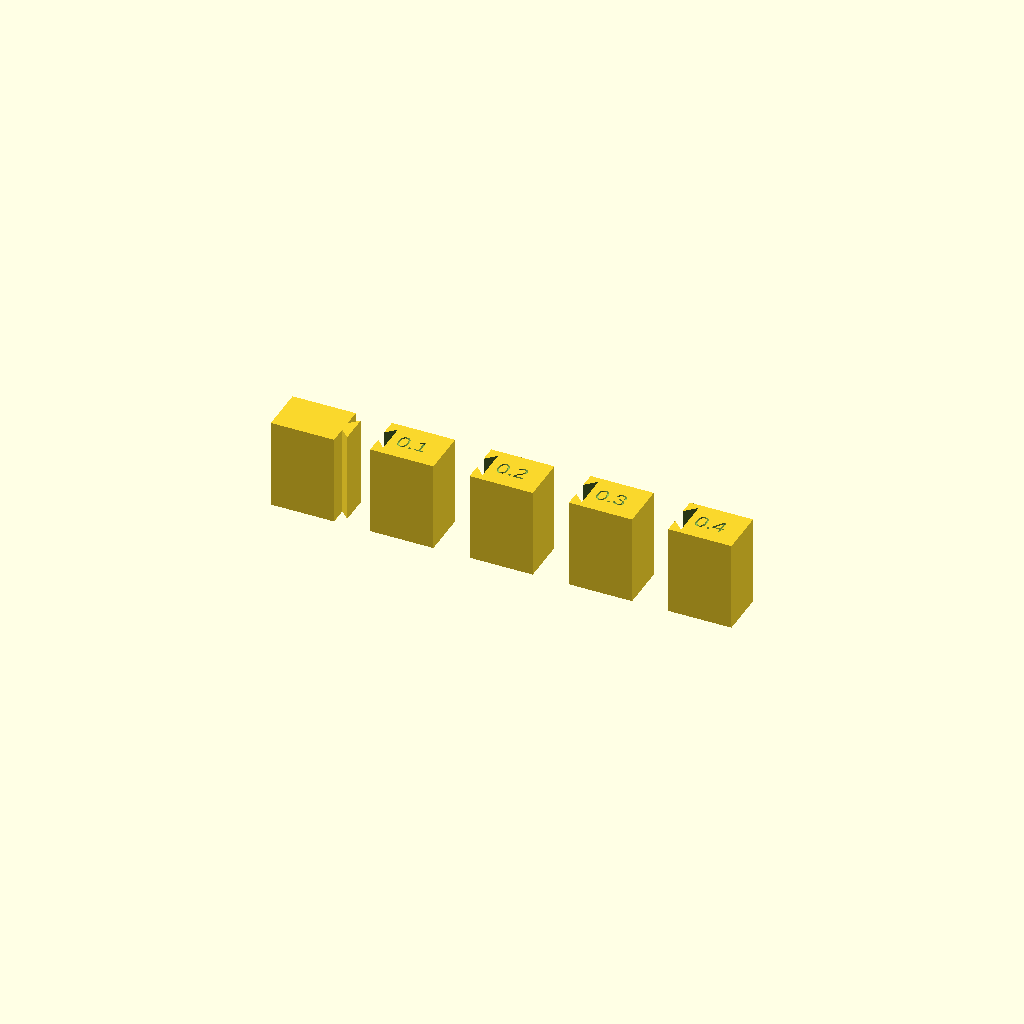
Cell 1 — every parameter at its default value.
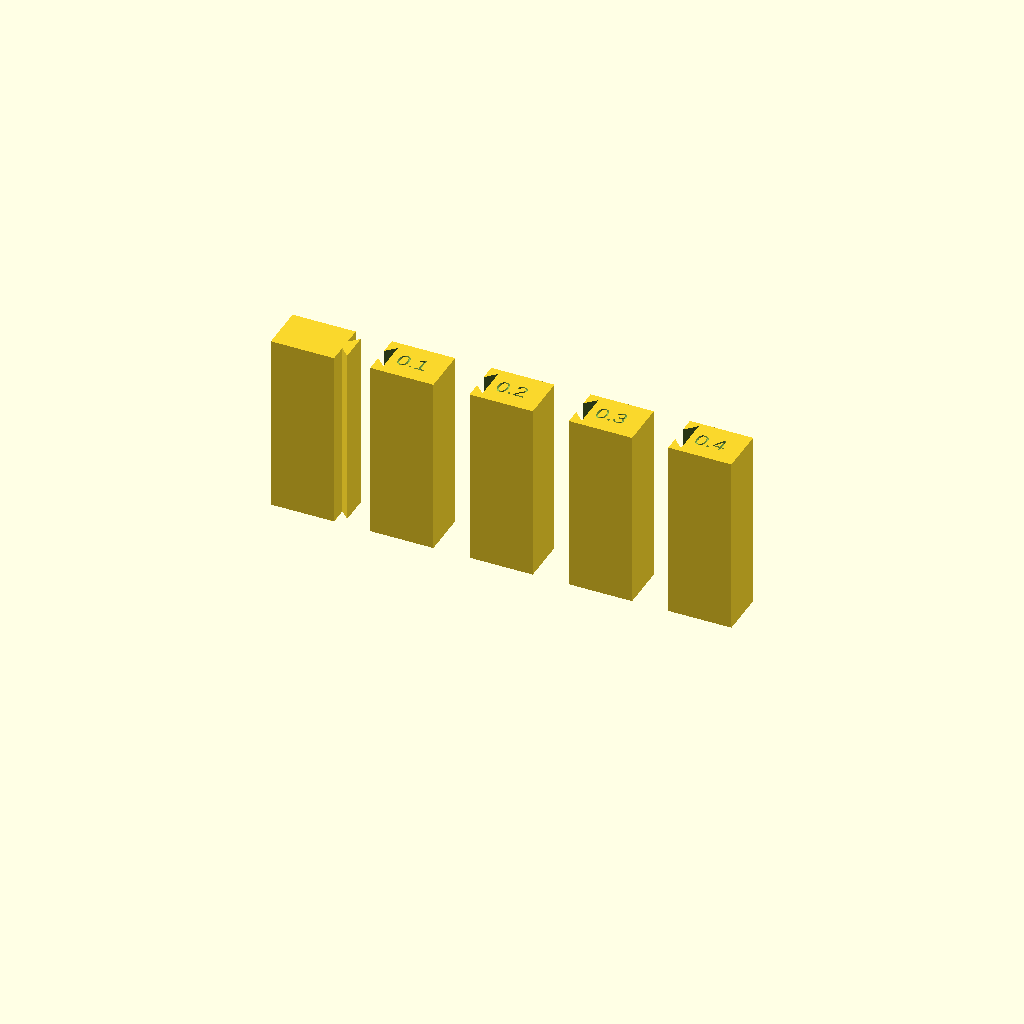
Cell 2: gauge_h = 40 (everything else at default).
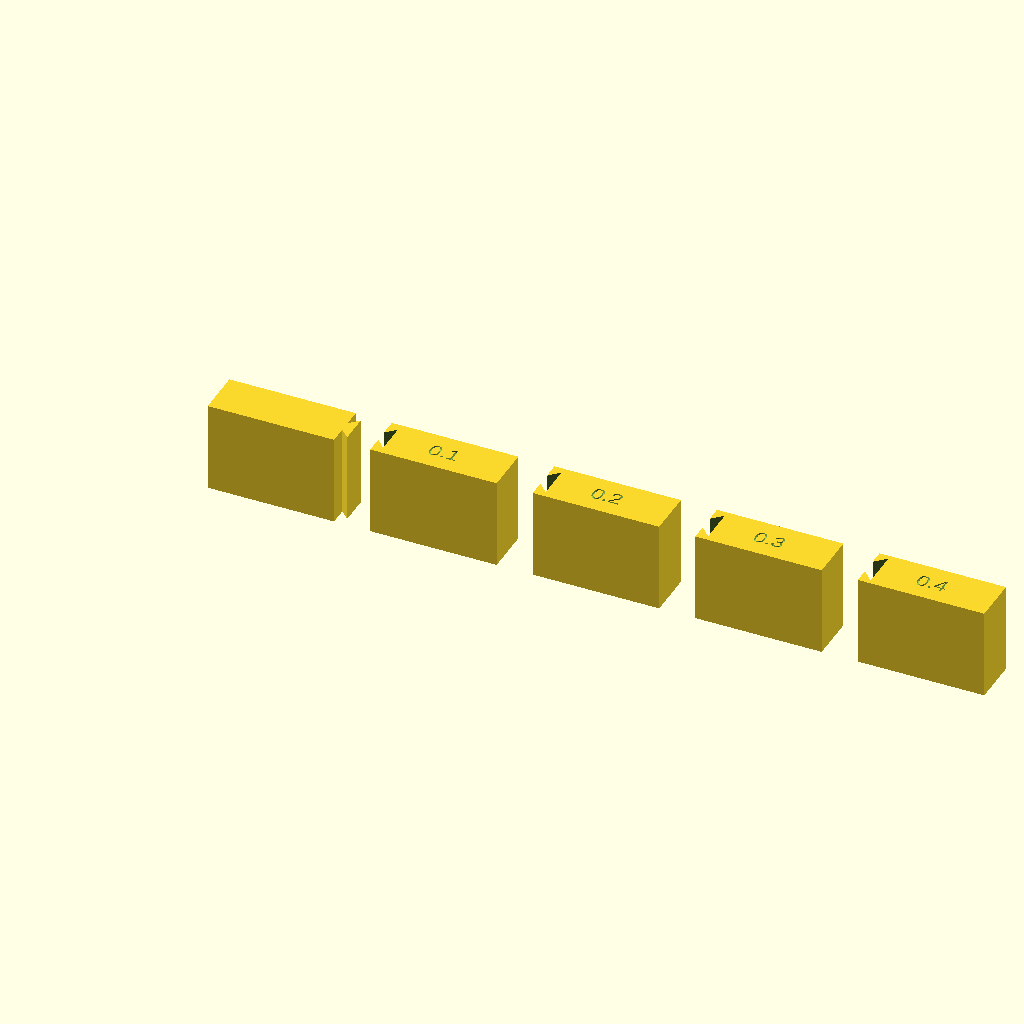
Cell 3: gauge_w = 28 (everything else at default).
One fixed orthographic camera (rotation 55°, 0°, 25°; colour scheme Cornfield) for every cell.
OpenSCAD source file cad/calibration/dovetail_gauge.scad:
// Dovetail gauge: find dovetail_clearance for your printer, profile and
// filament before printing modular rows.
//
// One key with the tongue and one slotted block per candidate clearance,
// all short slices of the real joint (same profile, same spine). Slide
// the key down into each block from the open bottom. Pick the tightest
// clearance that slides home by hand without wobble and type it into
// design_params.scad. Prints standing as modeled, like the upright models.

include <../design_params.scad>
use <../lib/dovetail.scad>

clearances = [0.1, 0.2, 0.3, 0.4];

gauge_h = 20;               // joint length
gauge_w = 14;               // block width
gauge_pitch = gauge_w + dovetail_d + 6;

module label(txt) {
    translate([gauge_w / 2, -dovetail_spine_t / 2, gauge_h - 0.6])
        linear_extrude(0.6 + eps)
            text(txt, size = 3.5, halign = "center", valign = "center");
}

// Same joint as dovetail_female, but with clearance c and a full-length
// slot so it reads at a glance which one fits.
module gauge_slot(c) {
    translate([0, 0, -eps]) linear_extrude(gauge_h + 2 * eps) dovetail_profile(c);
}

module dovetail_gauge() {
    // the key: a block with the tongue on its right edge
    translate([-gauge_pitch, 0, 0]) {
        translate([0, -dovetail_spine_t, 0]) cube([gauge_w, dovetail_spine_t, gauge_h]);
        translate([gauge_w, 0, 0]) linear_extrude(gauge_h) dovetail_profile();
    }
    for (i = [0 : len(clearances) - 1])
        translate([i * gauge_pitch, 0, 0])
            difference() {
                translate([0, -dovetail_spine_t, 0]) cube([gauge_w, dovetail_spine_t, gauge_h]);
                gauge_slot(clearances[i]);
                label(str(clearances[i]));
            }
}

dovetail_gauge();
Customizer parameters (derived from the source; name, type, default, range or options):
clearances: vector, default [0.1, 0.2, 0.3, 0.4]
gauge_h: number, default 20
gauge_w: number, default 14
